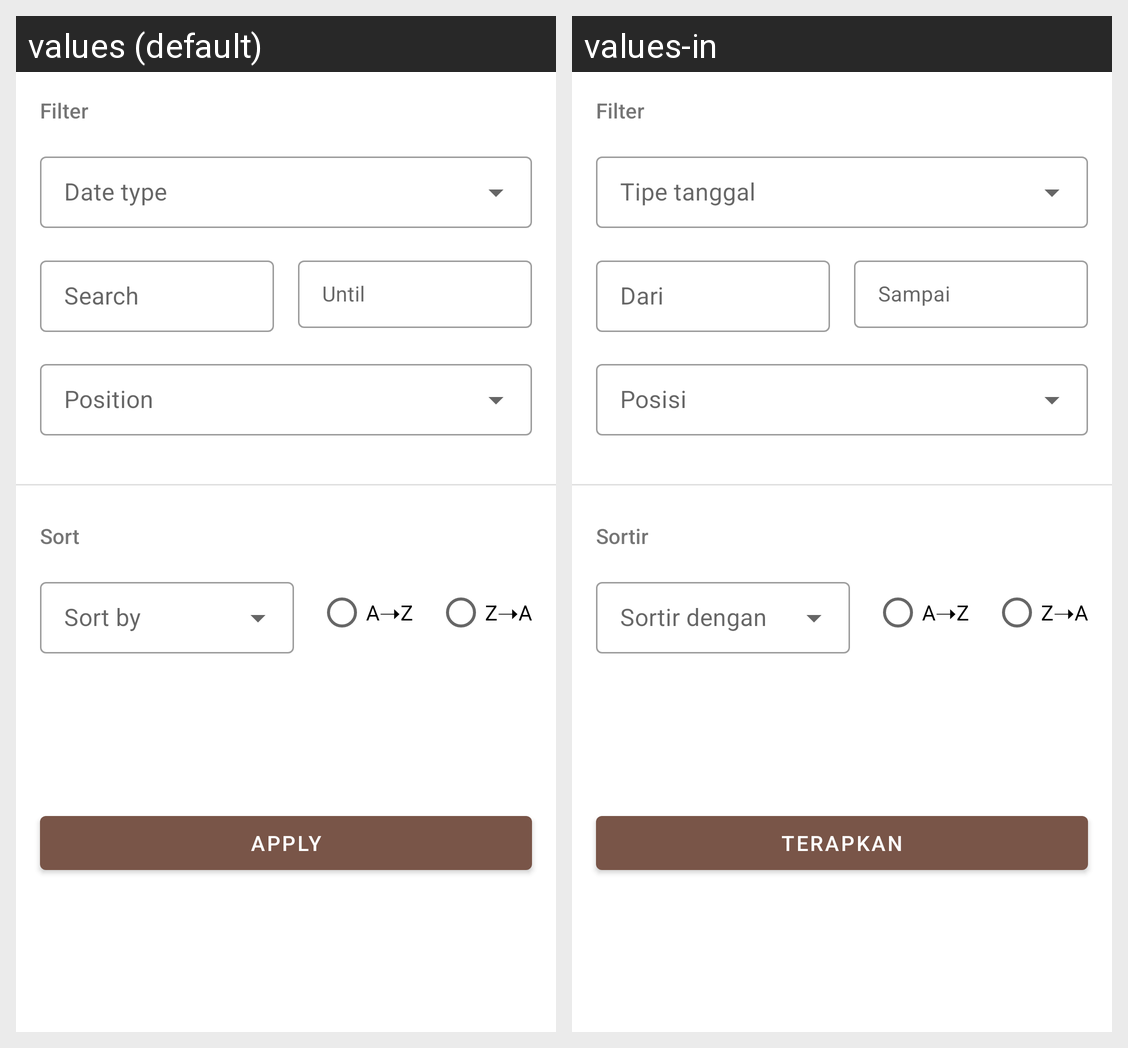

Locale-by-locale string values for the Android screen shown in this grid:
Android screen res/layout/fragment_dialog_filter_sort_assigned_work.xml rendered under 2 locales, left to right: values (default), values-in. Device: Nexus 5 (rendered at 1080×1920; each locale shown at half size, 540×960, under a caption strip naming it); theme AppTheme.
Strings drawn on this screen, with the default value and each locale's value (text and hints the layout hard-codes, and strings that could not be matched under every locale, appear in the picture but are not listed):

filter_title
  values: Filter
  values-in: Filter

report_start_date
  values: Search
  values-in: Dari

report_end_date
  values: Until
  values-in: Sampai

sort_title
  values: Sort
  values-in: Sortir

sort_asc
  values: A➝Z
  values-in: A➝Z

sort_desc
  values: Z➝A
  values-in: Z➝A

sort_apply
  values: Apply
  values-in: Terapkan
